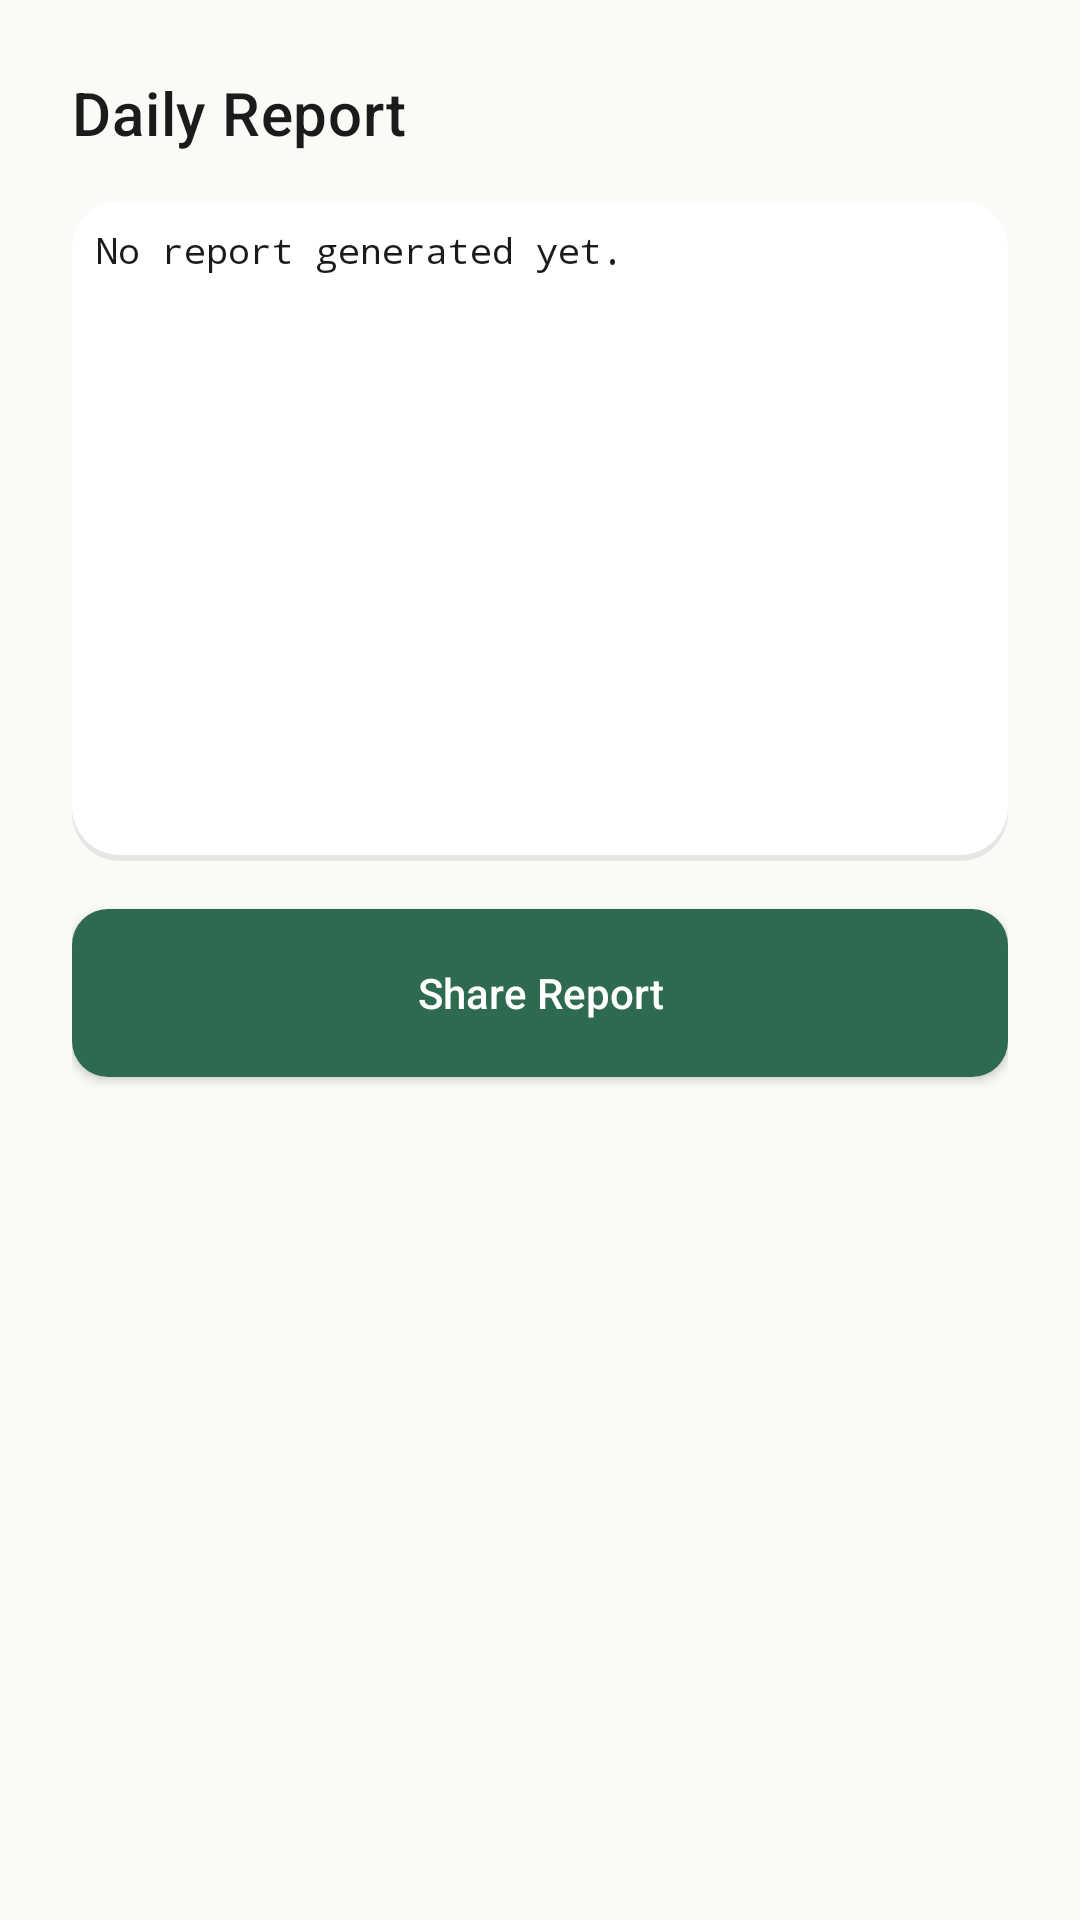

Reconstruct the res/layout file that produces this screen, plus the resources it refers to.
<!-- AndroidManifest.xml: application theme Theme.GramaKhata -->
<!-- res/layout/dialog_daily_report.xml -->
<?xml version="1.0" encoding="utf-8"?>
<LinearLayout xmlns:android="http://schemas.android.com/apk/res/android"
    android:layout_width="match_parent"
    android:layout_height="wrap_content"
    android:orientation="vertical"
    android:padding="@dimen/margin_large">

    <TextView
        android:layout_width="wrap_content"
        android:layout_height="wrap_content"
        android:text="@string/daily_report"
        android:textAppearance="@style/TextAppearance.GramaKhata.Title" />

    <ScrollView
        android:layout_width="match_parent"
        android:layout_height="220dp"
        android:layout_marginTop="@dimen/margin_medium"
        android:background="@drawable/bg_card"
        android:padding="@dimen/margin_small">

        <TextView
            android:id="@+id/tv_report_content"
            android:layout_width="match_parent"
            android:layout_height="wrap_content"
            android:fontFamily="monospace"
            android:text="@string/daily_report_placeholder"
            android:textColor="@color/colorTextPrimary"
            android:textSize="12sp" />
    </ScrollView>

    <Button
        android:id="@+id/btn_share_report"
        android:layout_width="match_parent"
        android:layout_height="@dimen/button_height"
        android:layout_marginTop="@dimen/margin_medium"
        android:background="@drawable/bg_button_primary"
        android:text="@string/share_report"
        android:textAllCaps="false"
        android:textColor="@color/white" />

</LinearLayout>
<!-- resources referenced by this layout -->
<resources>
  <color name="colorTextPrimary">#1B1B1B</color>
  <color name="white">#FFFFFFFF</color>
  <dimen name="button_height">56dp</dimen>
  <dimen name="margin_large">24dp</dimen>
  <dimen name="margin_medium">16dp</dimen>
  <dimen name="margin_small">8dp</dimen>
  <!-- drawable bg_button_primary (drawable) -->
  <?xml version="1.0" encoding="utf-8"?>
  <selector xmlns:android="http://schemas.android.com/apk/res/android">
      <item android:state_pressed="true">
          <shape android:shape="rectangle">
              <solid android:color="@color/colorPrimaryVariant" />
              <corners android:radius="12dp" />
          </shape>
      </item>
  
      <item>
          <shape android:shape="rectangle">
              <solid android:color="@color/colorPrimary" />
              <corners android:radius="12dp" />
          </shape>
      </item>
  </selector>
  <!-- drawable bg_card (drawable) -->
  <?xml version="1.0" encoding="utf-8"?>
  <layer-list xmlns:android="http://schemas.android.com/apk/res/android">
      <item android:top="2dp">
          <shape android:shape="rectangle">
              <solid android:color="#14000000" />
              <corners android:radius="@dimen/card_radius" />
          </shape>
      </item>
  
      <item android:bottom="2dp">
          <shape android:shape="rectangle">
              <solid android:color="@color/colorCardBackground" />
              <corners android:radius="@dimen/card_radius" />
          </shape>
      </item>
  </layer-list>
  <string name="daily_report">Daily Report</string>
  <string name="daily_report_placeholder">No report generated yet.</string>
  <string name="share_report">Share Report</string>
  <style name="TextAppearance.GramaKhata.Title" parent="TextAppearance.MaterialComponents.Headline6">
          <item name="android:textSize">20sp</item>
          <item name="android:fontFamily">sans-serif-medium</item>
          <item name="android:textColor">@color/colorTextPrimary</item>
      </style>
  <style name="Theme.GramaKhata" parent="Theme.MaterialComponents.Light.NoActionBar">
          <item name="colorPrimary">@color/colorPrimary</item>
          <item name="colorPrimaryVariant">@color/colorPrimaryVariant</item>
          <item name="colorSecondary">@color/colorSecondary</item>
          <item name="android:colorBackground">@color/colorBackground</item>
          <item name="colorSurface">@color/colorSurface</item>
          <item name="colorError">@color/colorError</item>
          <item name="colorOnPrimary">@color/white</item>
          <item name="colorOnSecondary">@color/colorTextPrimary</item>
          <item name="android:windowBackground">@color/colorBackground</item>
      </style>
  <color name="colorPrimaryVariant">#52B788</color>
  <color name="colorPrimary">#2D6A4F</color>
  <dimen name="card_radius">16dp</dimen>
  <color name="colorCardBackground">#FFFFFF</color>
  <color name="colorSecondary">#F4A261</color>
  <color name="colorBackground">#FAFAF7</color>
  <color name="colorSurface">#FFFFFF</color>
  <color name="colorError">#E63946</color>
</resources>
